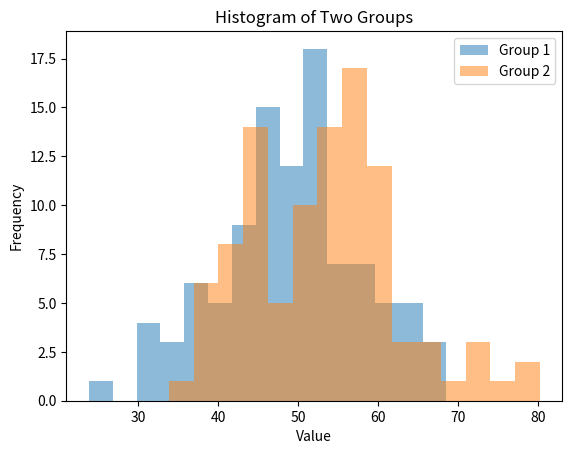

This chart was generated by the following Python code:
import pandas as pd
import numpy as np
from scipy import stats
import matplotlib.pyplot as plt
import seaborn as sns

np.random.seed(42)
group1 = np.random.normal(loc=50, scale=10, size=100)
group2 = np.random.normal(loc=53, scale=10, size=100)

plt.hist(group1, bins=15, alpha=0.5, label='Group 1')
plt.hist(group2, bins=15, alpha=0.5, label='Group 2')
plt.legend()
plt.title('Histogram of Two Groups')
plt.xlabel('Value')
plt.ylabel('Frequency')
plt.show()

print(f'Group 1 Mean: {np.mean(group1):.2f}, Std: {np.std(group1):.2f}')
print(f'Group 2 Mean: {np.mean(group2):.2f}, Std: {np.std(group2):.2f}')

t_stat, p_val = stats.ttest_ind(group1, group2)
print(f'T-Statistic: {t_stat:.3f}, P-Value: {p_val:.3f}')

conf_int = stats.norm.interval(0.95, loc=np.mean(group1), scale=stats.sem(group1))
print(f'95% Confidence Interval: {conf_int}')